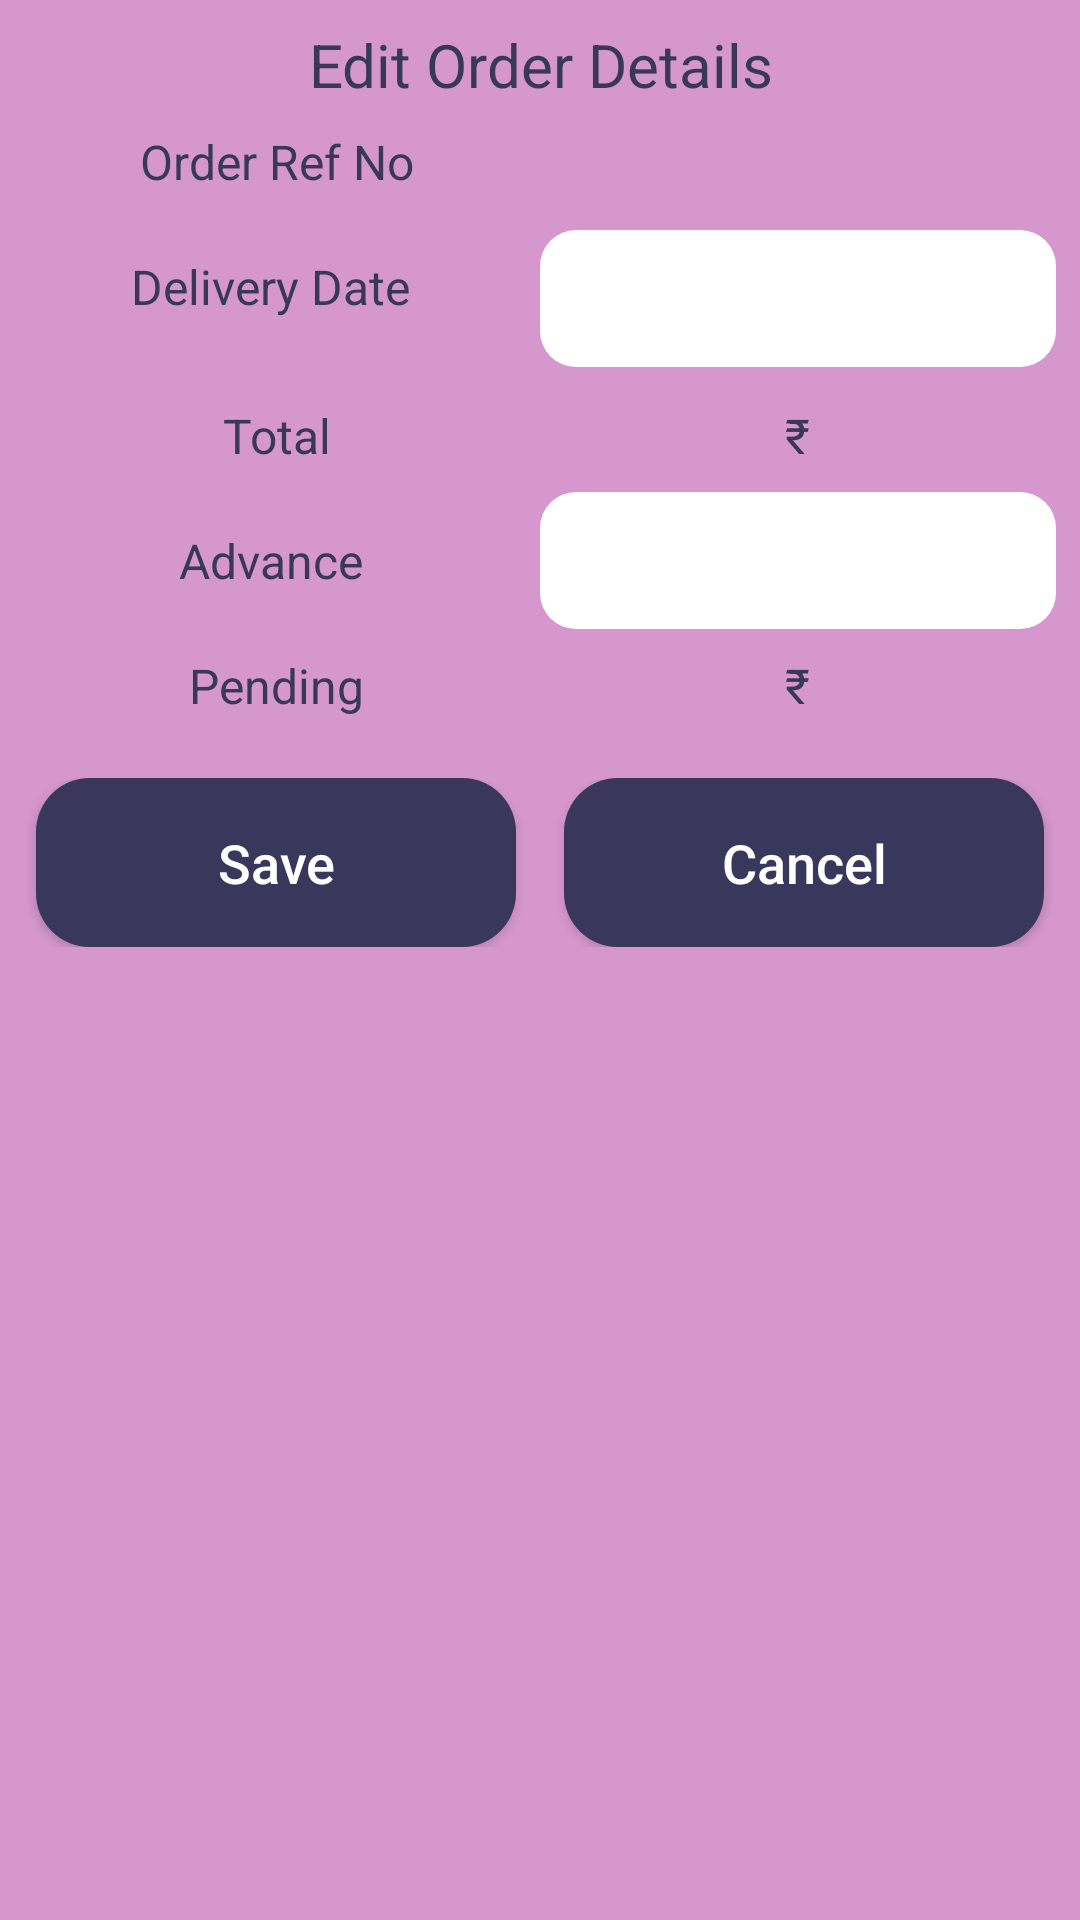

Here is an Android app screen rendered from its layout file. Give the layout XML and the strings, colors and styles it references.
<!-- AndroidManifest.xml: application theme AppTheme -->
<!-- res/layout/dialog_edit_order.xml -->
<?xml version="1.0" encoding="utf-8"?>
<LinearLayout
    xmlns:android="http://schemas.android.com/apk/res/android"
    android:layout_width="match_parent"
    android:layout_height="wrap_content"
    android:background="@color/colorAccent"
    android:orientation="vertical"
    android:padding="4dp">

    <TextView
        android:id="@+id/text_edit_order_details"
        android:layout_width="match_parent"
        android:layout_height="wrap_content"
        android:text="@string/edit_order_details"
        android:gravity="center"
        android:textColor="@color/colorPrimaryDark"
        android:textSize="20sp"
        android:layout_marginVertical="4dp"/>

    <LinearLayout
        android:layout_width="match_parent"
        android:layout_height="wrap_content"
        android:orientation="horizontal"
        android:weightSum="2"
        android:layout_marginVertical="4dp">

        <TextView
            android:id="@+id/text_edit_order_ref_no"
            android:layout_width="0dp"
            android:layout_height="wrap_content"
            android:layout_weight="1"
            android:textColor="@color/colorPrimaryDark"
            android:textSize="16sp"
            android:text="@string/order_ref_no"
            android:gravity="center"
            android:layout_gravity="center"/>
        <TextView
            android:id="@+id/tv_edit_order_ref_no"
            android:layout_width="0dp"
            android:layout_height="wrap_content"
            android:layout_weight="1"
            android:textColor="@color/colorPrimaryDark"
            android:textSize="16sp"
            android:gravity="center"
            android:layout_gravity="center"/>

    </LinearLayout>

    <LinearLayout
        android:layout_width="match_parent"
        android:layout_height="wrap_content"
        android:orientation="horizontal"
        android:layout_marginVertical="4dp"
        android:weightSum="2">

        <TextView
            android:id="@+id/text_edit_order_del_date"
            android:layout_width="0dp"
            android:layout_weight="1"
            android:layout_height="wrap_content"
            android:textColor="@color/colorPrimaryDark"
            android:textSize="16sp"
            android:text="@string/delivery_date"
            android:gravity="center"/>

        <EditText
            android:id="@+id/edit_order_date_picker"
            android:layout_width="0dp"
            android:layout_weight="1"
            android:layout_height="wrap_content"
            android:background="@drawable/custom_edit_text"
            android:textColor="@color/colorBlack"
            android:textSize="16sp"
            android:clickable="true"
            android:inputType="date"
            android:focusable="false"
            android:layout_marginVertical="4dp"
            android:layout_marginHorizontal="4dp"
            android:gravity="center"/>

    </LinearLayout>

    <LinearLayout
        android:layout_width="match_parent"
        android:layout_height="wrap_content"
        android:orientation="horizontal"
        android:weightSum="2"
        android:layout_marginVertical="4dp">

        <TextView
            android:id="@+id/text_edit_order_total"
            android:layout_width="0dp"
            android:layout_height="wrap_content"
            android:layout_weight="1"
            android:textColor="@color/colorPrimaryDark"
            android:textSize="16sp"
            android:text="@string/total"
            android:gravity="center"
            android:layout_gravity="center"/>

        <LinearLayout
            android:layout_width="0dp"
            android:layout_height="wrap_content"
            android:layout_weight="1"
            android:orientation="horizontal"
            android:gravity="center">

            <TextView
                android:layout_width="wrap_content"
                android:layout_height="wrap_content"
                android:textColor="@color/colorPrimaryDark"
                android:textSize="16sp"
                android:text="@string/rupee_symbol"/>

            <TextView
                android:id="@+id/tv_edit_final_total"
                android:layout_width="wrap_content"
                android:layout_height="wrap_content"
                android:textColor="@color/colorPrimaryDark"
                android:textSize="16sp"/>
        </LinearLayout>


    </LinearLayout>

    <LinearLayout
        android:layout_width="match_parent"
        android:layout_height="wrap_content"
        android:orientation="horizontal"
        android:weightSum="2"
        android:layout_marginVertical="4dp">

        <TextView
            android:id="@+id/text_edit_order_advance"
            android:layout_width="0dp"
            android:layout_height="wrap_content"
            android:layout_weight="1"
            android:textColor="@color/colorPrimaryDark"
            android:textSize="16sp"
            android:text="@string/advance"
            android:gravity="center"/>
        <EditText
            android:id="@+id/et_edit_advance"
            android:layout_width="0dp"
            android:layout_height="wrap_content"
            android:layout_weight="1"
            android:background="@drawable/custom_edit_text"
            android:textColor="@color/colorBlack"
            android:textSize="16sp"
            android:layout_marginHorizontal="4dp"
            android:gravity="center"
            android:inputType="number"/>

    </LinearLayout>

    <LinearLayout
        android:layout_width="match_parent"
        android:layout_height="wrap_content"
        android:orientation="horizontal"
        android:weightSum="2"
        android:layout_marginVertical="4dp"
        android:layout_gravity="center">

        <TextView
            android:id="@+id/text_edit_order_pending"
            android:layout_width="0dp"
            android:layout_height="wrap_content"
            android:layout_weight="1"
            android:textColor="@color/colorPrimaryDark"
            android:textSize="16sp"
            android:text="@string/pending"
            android:gravity="center"
            android:layout_gravity="center"/>

        <LinearLayout
            android:layout_width="0dp"
            android:layout_height="wrap_content"
            android:layout_weight="1"
            android:orientation="horizontal"
            android:gravity="center">

            <TextView
                android:layout_width="wrap_content"
                android:layout_height="wrap_content"
                android:text="@string/rupee_symbol"
                android:textColor="@color/colorPrimaryDark"
                android:textSize="16sp" />

            <TextView
                android:id="@+id/tv_edit_pending"
                android:layout_width="wrap_content"
                android:layout_height="wrap_content"
                android:layout_gravity="center"
                android:textColor="@color/colorPrimaryDark"
                android:textSize="16sp" />

        </LinearLayout>

    </LinearLayout>

    <LinearLayout
        android:layout_width="match_parent"
        android:layout_height="wrap_content"
        android:orientation="horizontal"
        android:layout_marginTop="16dp"
        android:layout_marginBottom="8dp"
        android:weightSum="2">

        <Button
            android:id="@+id/btn_save_edit_order"
            android:layout_width="0dp"
            android:layout_height="wrap_content"
            android:layout_weight="1"
            android:layout_marginHorizontal="8dp"
            android:text="@string/save"
            android:textAllCaps="false"
            android:background="@drawable/custom_button"
            android:textColor="@color/colorWhite"
            android:textSize="18sp" />

        <Button
            android:id="@+id/btn_cancel_edit_order"
            android:layout_width="0dp"
            android:layout_height="wrap_content"
            android:layout_marginHorizontal="8dp"
            android:layout_weight="1"
            android:text="@string/cancel"
            android:textAllCaps="false"
            android:background="@drawable/custom_button"
            android:textColor="@color/colorWhite"
            android:textSize="18sp" />

    </LinearLayout>

</LinearLayout>
<!-- resources referenced by this layout -->
<resources>
  <color name="colorAccent">#D597CE</color>
  <color name="colorBlack">#000000</color>
  <color name="colorPrimaryDark">#39375B</color>
  <color name="colorWhite">#FFFFFF</color>
  <!-- drawable custom_button (drawable) -->
  <?xml version="1.0" encoding="utf-8"?>
  <shape xmlns:android="http://schemas.android.com/apk/res/android"
      android:shape="rectangle">
  
      <corners android:radius="18dp"/>
  
      <solid android:color="@color/colorPrimaryDark"/>
  
      <padding
          android:right="30dp"
          android:left="30dp"
          android:top="16dp"
          android:bottom="16dp"/>
  
  </shape>
  <!-- drawable custom_edit_text (drawable) -->
  <?xml version="1.0" encoding="utf-8"?>
  <shape xmlns:android="http://schemas.android.com/apk/res/android"
      android:shape="rectangle">
  
      <corners android:radius="12dp"/>
  
      <solid android:color="@color/colorWhite"/>
  
      <padding
          android:top="12dp"
          android:bottom="12dp"
          android:right="4dp"
          android:left="4dp"/>
  
  </shape>
  <string name="advance">Advance</string>
  <string name="cancel">Cancel</string>
  <string name="delivery_date">Delivery Date</string>
  <string name="edit_order_details">Edit Order Details</string>
  <string name="order_ref_no">Order Ref No</string>
  <string name="pending">Pending</string>
  <string name="rupee_symbol" translatable="false">₹ </string>
  <string name="save">Save</string>
  <string name="total">Total</string>
  <style name="AppTheme" parent="Theme.AppCompat.Light.DarkActionBar">
          
          <item name="colorPrimary">@color/colorPrimary</item>
          <item name="colorPrimaryDark">@color/colorPrimaryDark</item>
          <item name="colorAccent">@color/colorAccent</item>
      </style>
  <color name="colorPrimary">#745C97</color>
</resources>
